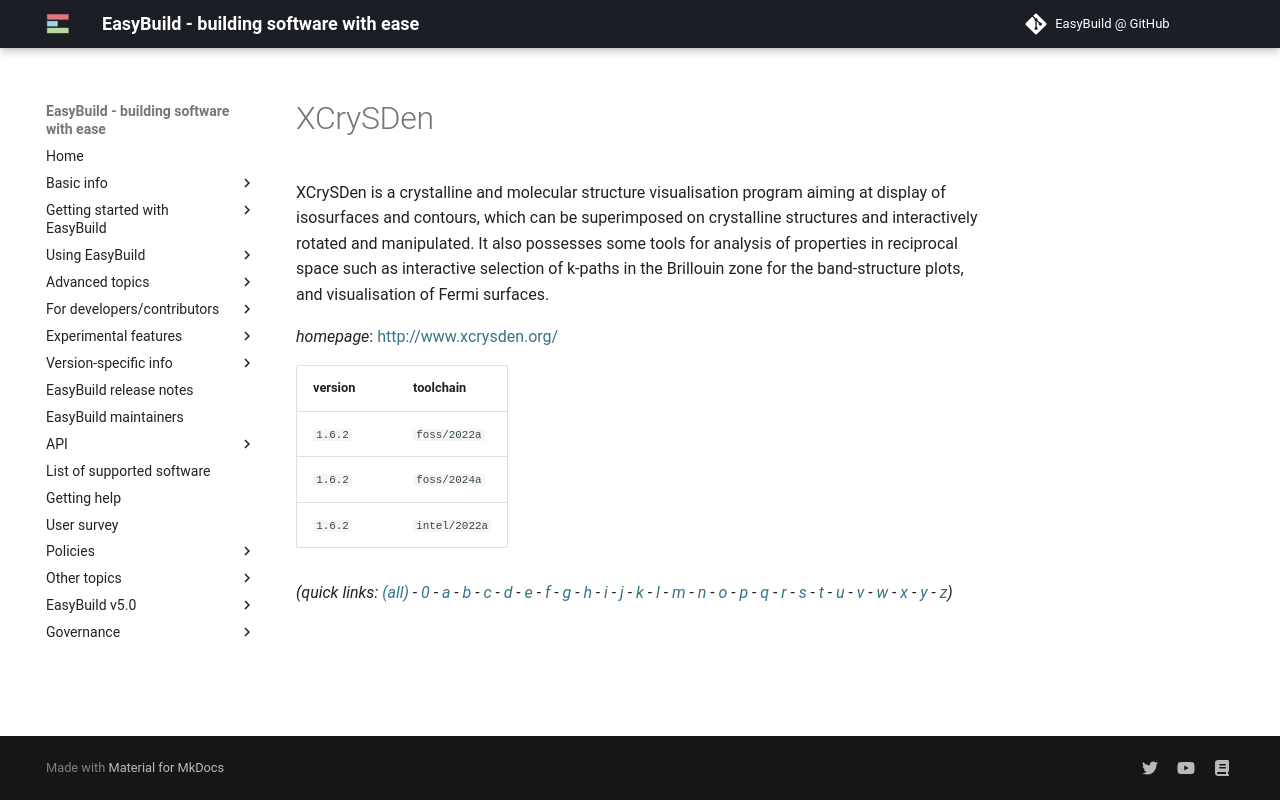

repository: easybuilders/easybuild-docs · page: version-specific/supported-software/x/XCrySDen/index.html · generator: mkdocs

---
search:
  boost: 0.5
---
# XCrySDen

XCrySDen is a crystalline and molecular structure visualisation program aiming at display of isosurfaces and contours, which can be superimposed on crystalline structures and interactively rotated and manipulated. It also possesses some tools for analysis of properties in reciprocal space such as interactive selection of k-paths in the Brillouin zone for the band-structure plots, and visualisation of Fermi surfaces.

*homepage*: <http://www.xcrysden.org/>

version | toolchain
--------|----------
``1.6.2`` | ``foss/2022a``
``1.6.2`` | ``foss/2024a``
``1.6.2`` | ``intel/2022a``


*(quick links: [(all)](../index.md) - [0](../0/index.md) - [a](../a/index.md) - [b](../b/index.md) - [c](../c/index.md) - [d](../d/index.md) - [e](../e/index.md) - [f](../f/index.md) - [g](../g/index.md) - [h](../h/index.md) - [i](../i/index.md) - [j](../j/index.md) - [k](../k/index.md) - [l](../l/index.md) - [m](../m/index.md) - [n](../n/index.md) - [o](../o/index.md) - [p](../p/index.md) - [q](../q/index.md) - [r](../r/index.md) - [s](../s/index.md) - [t](../t/index.md) - [u](../u/index.md) - [v](../v/index.md) - [w](../w/index.md) - [x](../x/index.md) - [y](../y/index.md) - [z](../z/index.md))*
